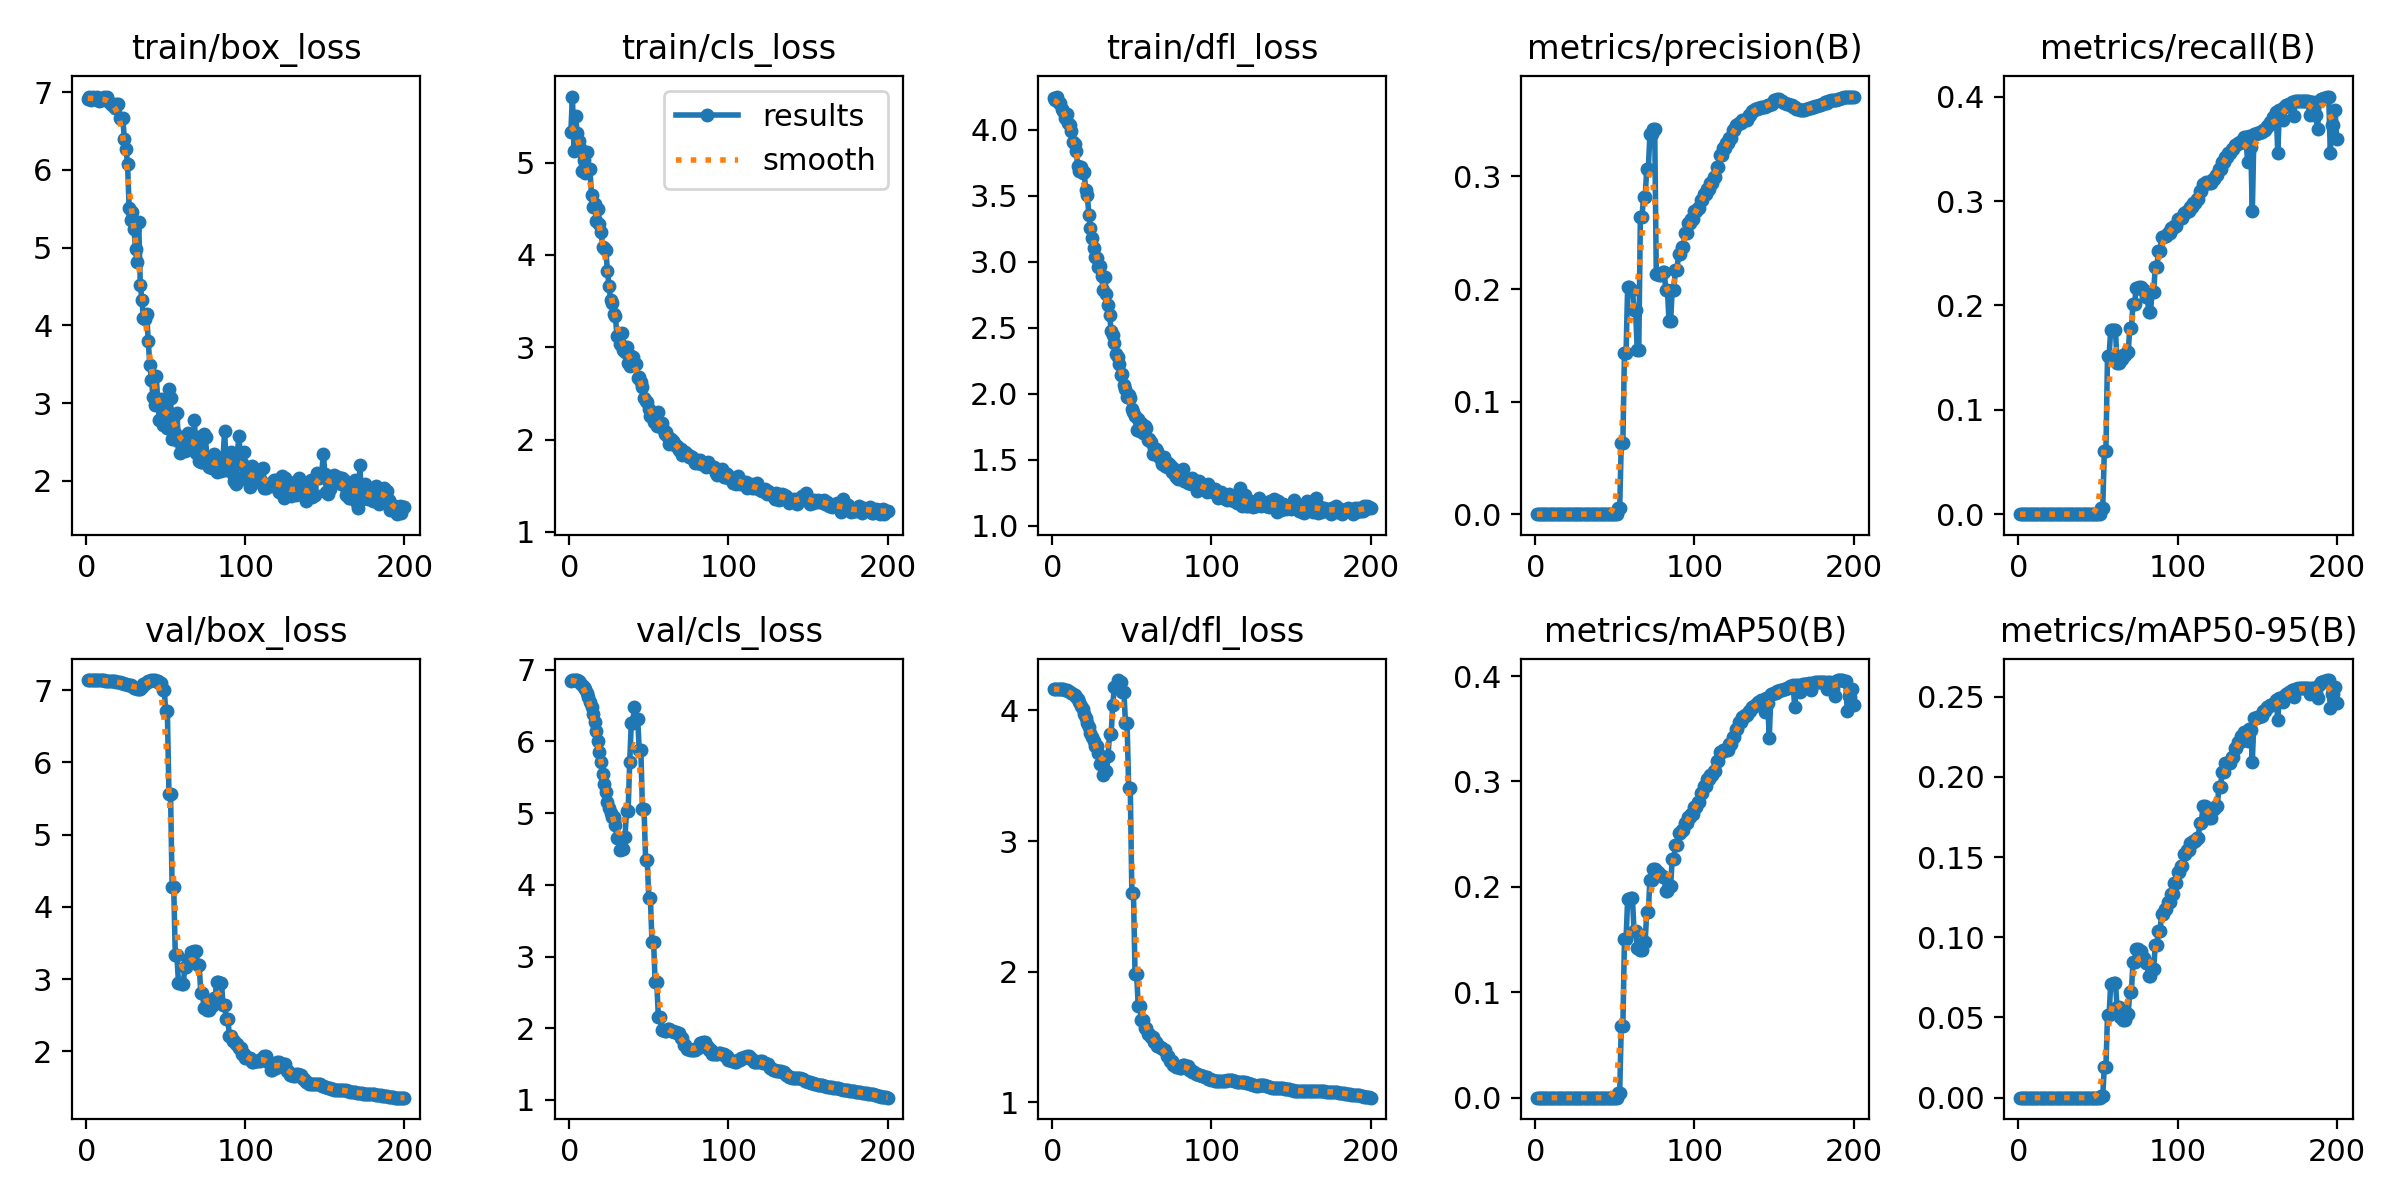

Source data for this figure (header and first rows):
epoch, train/box_loss, train/cls_loss, train/dfl_loss, metrics/precision(B), metrics/recall(B), metrics/mAP50(B), metrics/mAP50-95(B), val/box_loss, val/cls_loss, val/dfl_loss, lr/pg0, lr/pg1, lr/pg2
1, 6.913, 5.329, 4.242, 0, 0, 0, 0, 7.138, 6.846, 4.16, 8.33e-06, 8.33e-06, 8.33e-06
2, 6.944, 5.717, 4.23, 0, 0, 0, 0, 7.138, 6.851, 4.162, 2.4866e-05, 2.4866e-05, 2.4866e-05
3, 6.898, 5.132, 4.253, 0, 0, 0, 0, 7.139, 6.855, 4.163, 4.1238e-05, 4.1238e-05, 4.1238e-05
4, 6.938, 5.503, 4.202, 0, 0, 0, 0, 7.139, 6.855, 4.164, 5.7444e-05, 5.7444e-05, 5.7444e-05
5, 6.921, 5.324, 4.207, 0, 0, 0, 0, 7.139, 6.851, 4.164, 7.3486e-05, 7.3486e-05, 7.3486e-05
6, 6.907, 5.235, 4.158, 0, 0, 0, 0, 7.139, 6.84, 4.163, 8.9362e-05, 8.9362e-05, 8.9362e-05
7, 6.941, 5.158, 4.146, 0, 0, 0, 0, 7.138, 6.819, 4.16, 0.0001051, 0.0001051, 0.0001051
8, 6.883, 4.911, 4.091, 0, 0, 0, 0, 7.138, 6.786, 4.157, 0.0001206, 0.0001206, 0.0001206
9, 6.913, 5.024, 4.122, 0, 0, 0, 0, 7.138, 6.765, 4.154, 0.000136, 0.000136, 0.000136
10, 6.899, 4.888, 4.052, 0, 0, 0, 0, 7.137, 6.728, 4.149, 0.0001512, 0.0001512, 0.0001512
11, 6.936, 5.113, 4.037, 0, 0, 0, 0, 7.136, 6.681, 4.143, 0.0001663, 0.0001663, 0.0001663
12, 6.913, 4.937, 3.993, 0, 0, 0, 0, 7.135, 6.624, 4.136, 0.0001812, 0.0001812, 0.0001812
13, 6.943, 4.928, 3.906, 0, 0, 0, 0, 7.134, 6.554, 4.126, 0.0001959, 0.0001959, 0.0001959
14, 6.893, 4.654, 3.894, 0, 0, 0, 0, 7.133, 6.475, 4.115, 0.0002104, 0.0002104, 0.0002104
15, 6.866, 4.522, 3.841, 0, 0, 0, 0, 7.131, 6.381, 4.101, 0.0002248, 0.0002248, 0.0002248
16, 6.838, 4.553, 3.728, 0, 0, 0, 0, 7.129, 6.271, 4.083, 0.0002391, 0.0002391, 0.0002391
17, 6.839, 4.367, 3.687, 0, 0, 0, 0, 7.126, 6.145, 4.062, 0.0002531, 0.0002531, 0.0002531
18, 6.795, 4.502, 3.716, 0, 0, 0, 0, 7.123, 6.007, 4.037, 0.000267, 0.000267, 0.000267
19, 6.845, 4.337, 3.675, 0, 0, 0, 0, 7.119, 5.855, 4.007, 0.0002808, 0.0002808, 0.0002808
20, 6.844, 4.254, 3.68, 0, 0, 0, 0, 7.114, 5.707, 3.976, 0.0002943, 0.0002943, 0.0002943
21, 6.666, 4.087, 3.548, 0, 0, 0, 0, 7.109, 5.55, 3.939, 0.0003077, 0.0003077, 0.0003077
22, 6.656, 4.075, 3.507, 0, 0, 0, 0, 7.103, 5.409, 3.904, 0.000321, 0.000321, 0.000321
23, 6.664, 4.051, 3.357, 0, 0, 0, 0, 7.098, 5.29, 3.869, 0.000334, 0.000334, 0.000334
24, 6.397, 3.829, 3.259, 0, 0, 0, 0, 7.09, 5.159, 3.829, 0.0003469, 0.0003469, 0.0003469
25, 6.275, 3.659, 3.184, 0, 0, 0, 0, 7.085, 5.077, 3.797, 0.0003597, 0.0003597, 0.0003597
26, 6.075, 3.518, 3.106, 0, 0, 0, 0, 7.078, 5.005, 3.763, 0.0003723, 0.0003723, 0.0003723
27, 5.505, 3.477, 3.04, 0, 0, 0, 0, 7.071, 4.951, 3.73, 0.0003847, 0.0003847, 0.0003847
28, 5.352, 3.365, 3.029, 0, 0, 0, 0, 7.071, 4.951, 3.73, 0.0003969, 0.0003969, 0.0003969
29, 5.462, 3.338, 2.963, 0, 0, 0, 0, 7.058, 4.84, 3.674, 0.000409, 0.000409, 0.000409
30, 5.245, 3.121, 2.966, 0, 0, 0, 0, 7.038, 4.648, 3.587, 0.0004209, 0.0004209, 0.0004209
31, 4.978, 3.131, 2.891, 0, 0, 0, 0, 7.038, 4.648, 3.587, 0.0004327, 0.0004327, 0.0004327
32, 4.814, 3.031, 2.784, 0, 0, 0, 0, 7.016, 4.483, 3.508, 0.0004443, 0.0004443, 0.0004443
33, 5.324, 3.152, 2.886, 0, 0, 0, 0, 7.023, 4.5, 3.537, 0.0004557, 0.0004557, 0.0004557
34, 4.519, 2.971, 2.753, 0, 0, 0, 0, 7.023, 4.5, 3.537, 0.0004669, 0.0004669, 0.0004669
35, 4.331, 2.945, 2.675, 0, 0, 0, 0, 7.049, 4.662, 3.647, 0.000478, 0.000478, 0.000478
36, 4.091, 3.001, 2.596, 0, 0, 0, 0, 7.083, 5.031, 3.823, 0.000489, 0.000489, 0.000489
37, 4.079, 2.832, 2.478, 0, 0, 0, 0, 7.083, 5.031, 3.823, 0.0004997, 0.0004997, 0.0004997
38, 4.144, 2.797, 2.448, 0, 0, 0, 0, 7.118, 5.712, 4.043, 0.0005103, 0.0005103, 0.0005103
39, 3.795, 2.9, 2.384, 0, 0, 0, 0, 7.136, 6.262, 4.177, 0.0005208, 0.0005208, 0.0005208
40, 3.485, 2.898, 2.304, 0, 0, 0, 0, 7.136, 6.262, 4.177, 0.000531, 0.000531, 0.000531
41, 3.296, 2.83, 2.279, 0, 0, 0, 0, 7.142, 6.486, 4.232, 0.0005411, 0.0005411, 0.0005411
42, 3.076, 2.817, 2.228, 0, 0, 0, 0, 7.141, 6.319, 4.217, 0.0005511, 0.0005511, 0.0005511
43, 2.972, 2.67, 2.142, 0, 0, 0, 0, 7.141, 6.319, 4.217, 0.0005608, 0.0005608, 0.0005608
44, 3.342, 2.683, 2.153, 0, 0, 0, 0, 7.132, 5.875, 4.144, 0.0005705, 0.0005705, 0.0005705
45, 3.027, 2.621, 2.065, 0, 0, 0, 0, 7.132, 5.875, 4.144, 0.0005799, 0.0005799, 0.0005799
46, 2.776, 2.571, 2.034, 0, 0, 0, 0, 7.1, 5.059, 3.901, 0.0005892, 0.0005892, 0.0005892
47, 3.053, 2.455, 1.972, 0, 0, 0, 0, 7.1, 5.059, 3.901, 0.0005983, 0.0005983, 0.0005983
48, 2.712, 2.413, 1.992, 0, 0, 0, 0, 7.01, 4.345, 3.409, 0.0006072, 0.0006072, 0.0006072
49, 2.793, 2.409, 1.967, 0, 0, 0, 0, 7.01, 4.345, 3.409, 0.000616, 0.000616, 0.000616
50, 2.934, 2.33, 1.884, 0, 0, 0, 0, 6.709, 3.811, 2.603, 0.0006247, 0.0006247, 0.0006247
51, 2.682, 2.254, 1.859, 0, 0, 0, 0, 6.709, 3.811, 2.603, 0.0006268, 0.0006268, 0.0006268
52, 3.182, 2.277, 1.832, 0.00505, 0.00559, 0.00456, 0.00085, 5.569, 3.199, 1.984, 0.0006268, 0.0006268, 0.0006268
53, 3.067, 2.189, 1.727, 0.00505, 0.00559, 0.00456, 0.00085, 5.569, 3.199, 1.984, 0.0006227, 0.0006227, 0.0006227
54, 2.532, 2.241, 1.811, 0.06319, 0.06096, 0.06778, 0.01925, 4.281, 2.638, 1.74, 0.0006186, 0.0006186, 0.0006186
55, 2.831, 2.143, 1.718, 0.06319, 0.06096, 0.06778, 0.01925, 4.281, 2.638, 1.74, 0.0006145, 0.0006145, 0.0006145
56, 2.619, 2.295, 1.778, 0.1431, 0.1516, 0.1502, 0.05152, 3.326, 2.158, 1.628, 0.0006103, 0.0006103, 0.0006103
57, 2.872, 2.143, 1.701, 0.1431, 0.1516, 0.1502, 0.05152, 3.326, 2.158, 1.628, 0.0006062, 0.0006062, 0.0006062
58, 2.508, 2.183, 1.753, 0.2022, 0.1765, 0.1883, 0.07098, 2.942, 1.978, 1.567, 0.0006021, 0.0006021, 0.0006021
59, 2.357, 2.115, 1.739, 0.2022, 0.1765, 0.1883, 0.07098, 2.942, 1.978, 1.567, 0.000598, 0.000598, 0.000598
60, 2.412, 2.062, 1.654, 0.1993, 0.1761, 0.1891, 0.07157, 2.925, 1.961, 1.524, 0.0005939, 0.0005939, 0.0005939
... 140 more rows
